Run: headless pygame with SDL's dummy video driver; simulated clock (each Clock.tick advances the game by its frame time, no real sleeping); random seed 0; keys injected as events and as key.get_pressed() state; no mouse input.
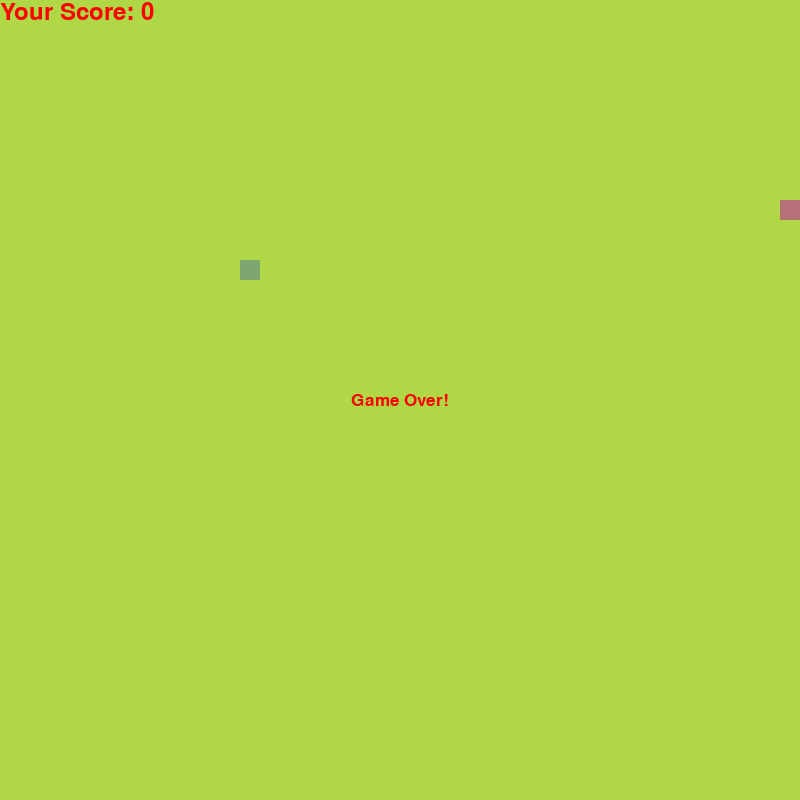
Frame 1 of 1 · flips 1–60 · no input (game ended)

The pygame program that drew these frames:

import pygame
import sys
from random import randint
from pygame.math import Vector2

pygame.init()

velocity = 1
score = 0
Game_Over = False

BLUE  = (0, 0, 255)
RED   = (255, 0, 0)
GREEN = (0, 255, 0)
BLACK = (0, 0, 0)
WHITE = (255, 255, 255)

screen = pygame.display.set_mode((800, 800))
font_style = pygame.font.SysFont("arial", 25)
score_font = pygame.font.SysFont("comicsansms", 35)

class Fruit:
    def __init__(self):
        self.x = randint(0, cell_number - 1)
        self.y = randint(0, cell_number - 1)
        self.pos = Vector2(self.x,self.y)

    def draw_fruit(self):
        fruit_rect = pygame.Rect(int(self.pos.x * cell_size), int(self.pos.y * cell_size), cell_size, cell_size)
        pygame.draw.rect(screen,(126,166,114),fruit_rect)

class Snake:
    def __init__(self):
        self.body =  [Vector2(5, 10), Vector2(6,10), Vector2(7,10)]
        self.direction = Vector2(1, 0)

    def draw_snake(self):
        for block in self.body:
            block_rect = pygame.Rect(int(block.x * cell_size), int(block.y * cell_size), cell_size, cell_size)
            pygame.draw.rect(screen, (183,111,122), block_rect)

    def move(self):
        new_head = self.body[0] + self.direction
        
        self.body.insert(0, new_head)
        
        self.body.pop()

    def grow(self):

        self.body.append(self.body[-1])

    def change_direction(self, new_direction):
        if new_direction != -self.direction:
            self.direction = new_direction
def show_score(score):
    value = score_font.render("Your Score: " + str(score), True, RED)
    screen.blit(value, [0, 0])

def message(msg, color):
    mesg = font_style.render(msg, True, color)
    text_rect = mesg.get_rect(center=(800 / 2, 800 / 2))
    screen.blit(mesg, text_rect)
    
def game_over():
    message("Game Over!", RED)
    pygame.display.flip()
    pygame.time.wait(2000)
    pygame.quit()
    sys.exit()
cell_size = 20
cell_number = 20

fruit = Fruit()
snake = Snake()
clock = pygame.time.Clock()

while True:
    for event in pygame.event.get():
        if event.type == pygame.QUIT:
            pygame.quit()
            sys.exit()
        elif event.type == pygame.KEYDOWN:
            if event.key == pygame.K_UP:
                snake.change_direction(Vector2(0, -1))
            elif event.key == pygame.K_DOWN:
                snake.change_direction(Vector2(0, 1))
            elif event.key == pygame.K_LEFT:
                snake.change_direction(Vector2(-1, 0))
            elif event.key == pygame.K_RIGHT:
                snake.change_direction(Vector2(1, 0))
            
    screen.fill((175,215,70))
    fruit.draw_fruit()
    snake.move()
    snake.draw_snake()
    show_score(score)
    
    if fruit.pos == snake.body[0]:
        fruit = Fruit()
        snake.grow()
        velocity += 1
        score += 10
    if snake.body[0].x > 40 or snake.body[0].y > 40 or snake.body[0].x < 0 or snake.body[0].y < 0:
        game_over()
    for block in range(1,len(snake.body)-1):
        if(snake.body[0] == snake.body[block]):
            game_over()
    pygame.display.update()
    clock.tick(10)
    
